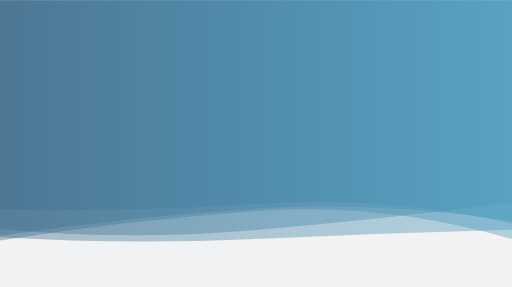
t = 0.00 s
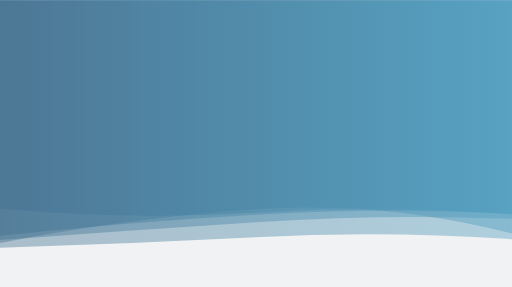
t = 1.67 s
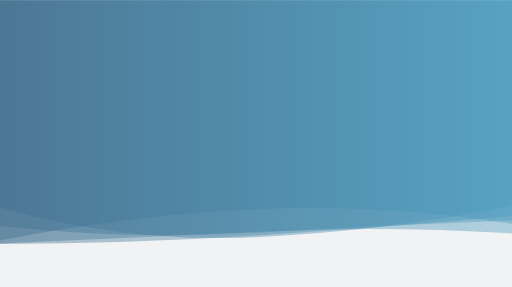
t = 3.33 s
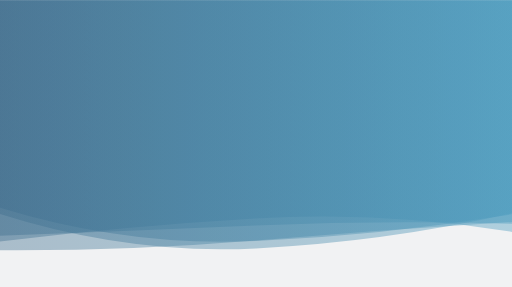
t = 5.00 s
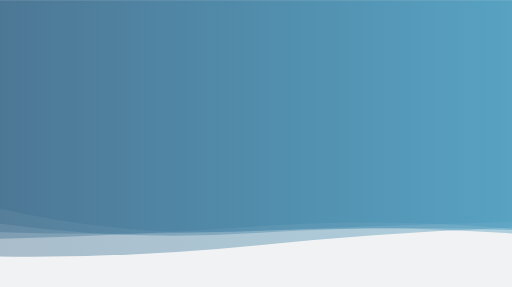
t = 6.67 s
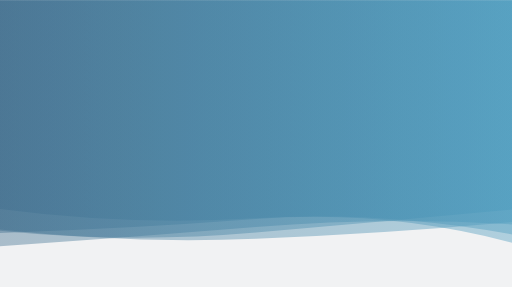
t = 8.34 s

The animated SVG that drew these frames (rendered in a browser with its animation timeline set to each time). Animation: 5 SMIL elements (animate=5); one cycle of 10.00 s, repeats indefinitely.

<?xml version="1.0" encoding="utf-8"?>
<svg xmlns="http://www.w3.org/2000/svg" xmlns:xlink="http://www.w3.org/1999/xlink" style="margin: auto; background: rgb(241, 242, 243); display: block; z-index: 1; position: relative; shape-rendering: auto;" width="1792" height="1003" preserveAspectRatio="xMidYMid" viewBox="0 0 1792 1003">
<g transform=""><linearGradient id="lg-0.10245067033912747" x1="0" x2="1" y1="0" y2="0">
  <stop stop-color="#3e6d8d" offset="0"></stop>
  <stop stop-color="#4b9bbe" offset="1"></stop>
</linearGradient><path d="M 0 0 L 0 889.635 Q 448 894.726 896 852.405 T 1792 789.466 L 1792 0 Z" fill="url(#lg-0.10245067033912747)" opacity="0.4">
  <animate attributeName="d" dur="10s" repeatCount="indefinite" keyTimes="0;0.333;0.667;1" calcmod="spline" keySplines="0.2 0 0.2 1;0.2 0 0.2 1;0.2 0 0.2 1" begin="0s" values="M0 0L 0 824.8044129310988Q 448 759.2898352720761  896 730.2612823828681T 1792 773.8701747981569L 1792 0 Z;M0 0L 0 853.208756510147Q 448 851.9213938996529  896 823.4689262932645T 1792 756.4663576682956L 1792 0 Z;M0 0L 0 896.7742877548027Q 448 903.1149388826833  896 858.0764038012583T 1792 795.9337010591976L 1792 0 Z;M0 0L 0 824.8044129310988Q 448 759.2898352720761  896 730.2612823828681T 1792 773.8701747981569L 1792 0 Z"></animate>
</path><path d="M 0 0 L 0 771.189 Q 448 859.414 896 832.411 T 1792 785.378 L 1792 0 Z" fill="url(#lg-0.10245067033912747)" opacity="0.4">
  <animate attributeName="d" dur="10s" repeatCount="indefinite" keyTimes="0;0.333;0.667;1" calcmod="spline" keySplines="0.2 0 0.2 1;0.2 0 0.2 1;0.2 0 0.2 1" begin="-2s" values="M0 0L 0 809.146157125057Q 448 806.2586008133336  896 771.7265054896307T 1792 851.1594658943538L 1792 0 Z;M0 0L 0 861.5376798015026Q 448 746.5798900302408  896 715.1928759943653T 1792 825.8711692687519L 1792 0 Z;M0 0L 0 741.816669605356Q 448 900.5461356775589  896 879.3698337835609T 1792 734.4745541156773L 1792 0 Z;M0 0L 0 809.146157125057Q 448 806.2586008133336  896 771.7265054896307T 1792 851.1594658943538L 1792 0 Z"></animate>
</path><path d="M 0 0 L 0 844.116 Q 448 814.407 896 784.712 T 1792 822.547 L 1792 0 Z" fill="url(#lg-0.10245067033912747)" opacity="0.4">
  <animate attributeName="d" dur="10s" repeatCount="indefinite" keyTimes="0;0.333;0.667;1" calcmod="spline" keySplines="0.2 0 0.2 1;0.2 0 0.2 1;0.2 0 0.2 1" begin="-4s" values="M0 0L 0 846.1634689640075Q 448 812.2911796124797  896 783.1242451560645T 1792 827.5375208456925L 1792 0 Z;M0 0L 0 790.5900086226675Q 448 869.7264770992357  896 826.2077937064211T 1792 692.0907019420824L 1792 0 Z;M0 0L 0 839.5089223121435Q 448 736.9620362708087  896 718.6965065731856T 1792 771.9623849979822L 1792 0 Z;M0 0L 0 846.1634689640075Q 448 812.2911796124797  896 783.1242451560645T 1792 827.5375208456925L 1792 0 Z"></animate>
</path><path d="M 0 0 L 0 728.591 Q 448 842.06 896 819.235 T 1792 794.449 L 1792 0 Z" fill="url(#lg-0.10245067033912747)" opacity="0.4">
  <animate attributeName="d" dur="10s" repeatCount="indefinite" keyTimes="0;0.333;0.667;1" calcmod="spline" keySplines="0.2 0 0.2 1;0.2 0 0.2 1;0.2 0 0.2 1" begin="-6s" values="M0 0L 0 724.7691798746001Q 448 883.2610883161333  896 863.8307574933823T 1792 709.4176504876262L 1792 0 Z;M0 0L 0 730.7654998956722Q 448 818.6264210539694  896 793.870255078933T 1792 842.811878505473L 1792 0 Z;M0 0L 0 731.3590063622015Q 448 722.9006474802757  896 692.9281942477722T 1792 766.2673876800126L 1792 0 Z;M0 0L 0 724.7691798746001Q 448 883.2610883161333  896 863.8307574933823T 1792 709.4176504876262L 1792 0 Z"></animate>
</path><path d="M 0 0 L 0 814.852 Q 448 816.399 896 797.756 T 1792 776.17 L 1792 0 Z" fill="url(#lg-0.10245067033912747)" opacity="0.4">
  <animate attributeName="d" dur="10s" repeatCount="indefinite" keyTimes="0;0.333;0.667;1" calcmod="spline" keySplines="0.2 0 0.2 1;0.2 0 0.2 1;0.2 0 0.2 1" begin="-8s" values="M0 0L 0 873.3590199288233Q 448 851.9103438485323  896 828.124008499226T 1792 843.32055315525L 1792 0 Z;M0 0L 0 819.1998491066366Q 448 803.2601178663317  896 784.4553697876431T 1792 776.1117522206246L 1792 0 Z;M0 0L 0 800.8790034890715Q 448 858.6189770799218  896 840.4971461862418T 1792 776.3585062978565L 1792 0 Z;M0 0L 0 873.3590199288233Q 448 851.9103438485323  896 828.124008499226T 1792 843.32055315525L 1792 0 Z"></animate>
</path></g>
</svg>
